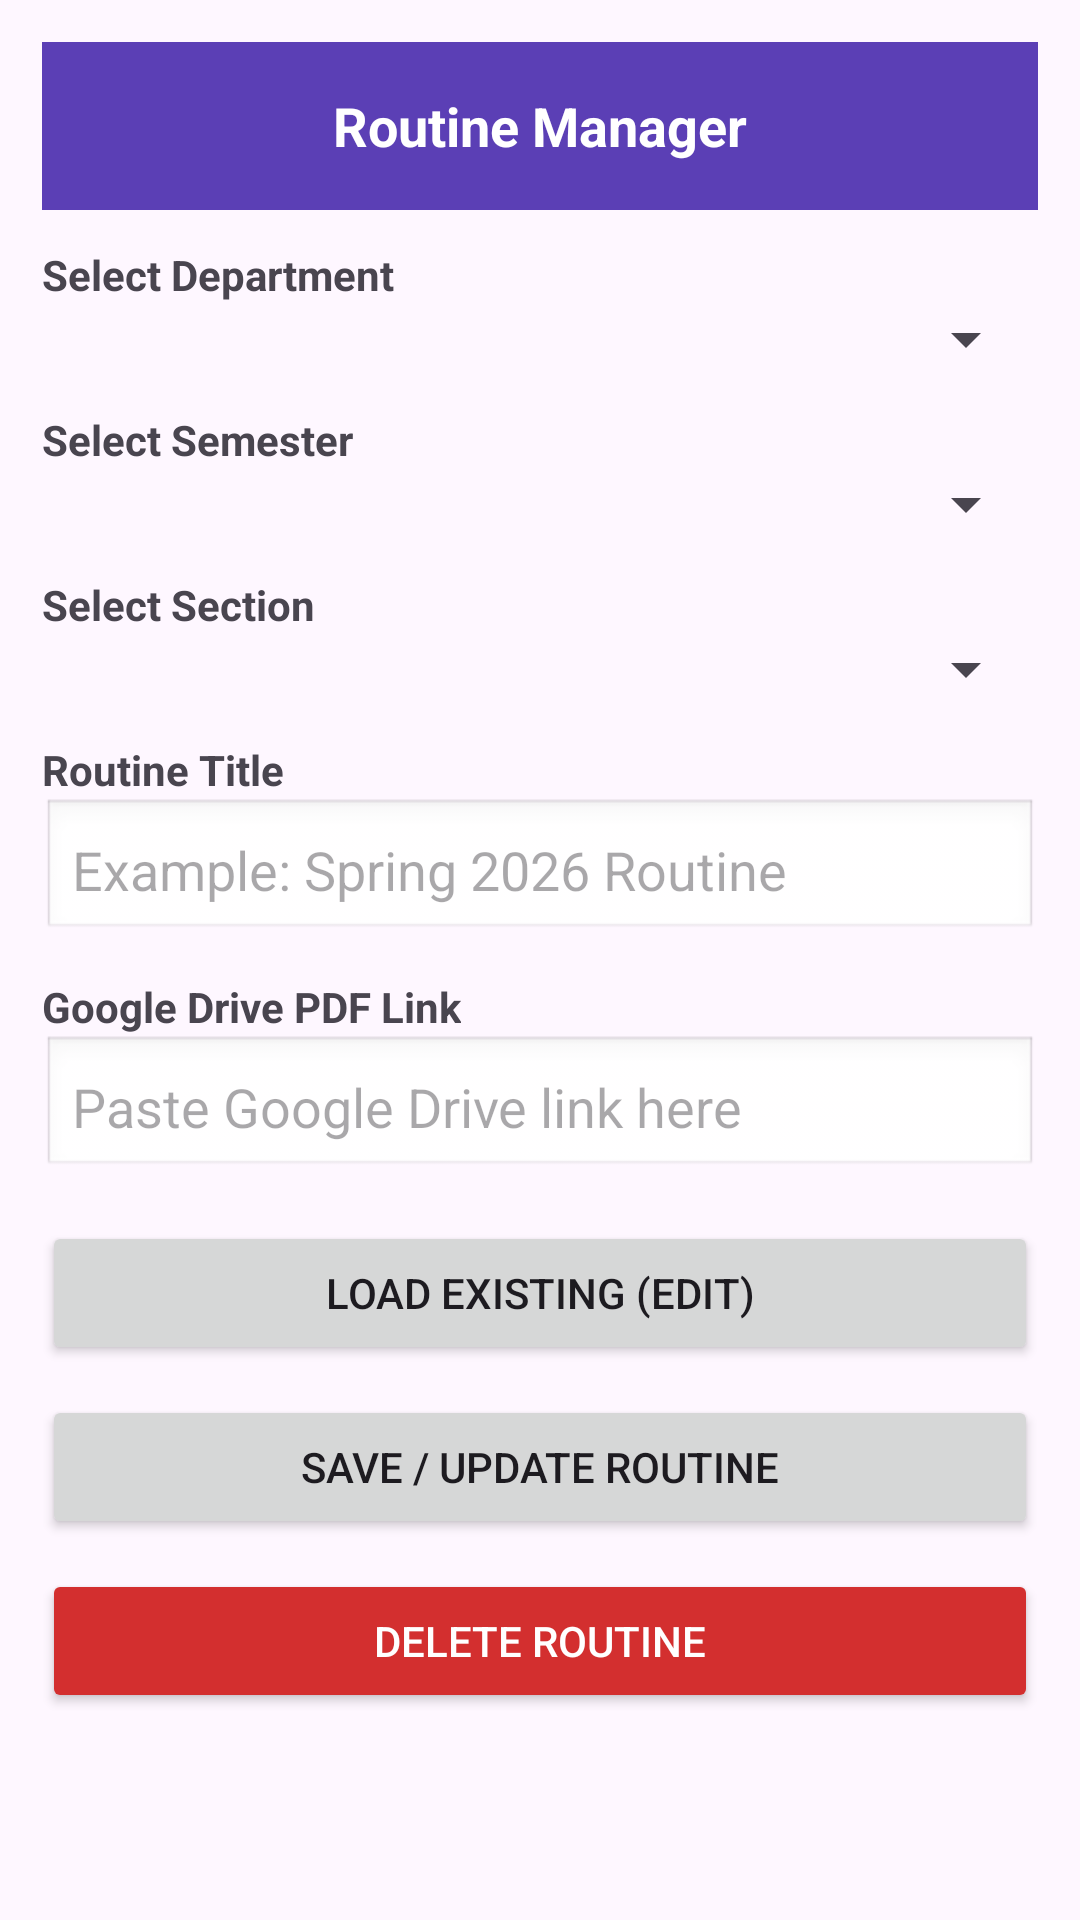

Layout XML and referenced resources for this Android screen:
<!-- AndroidManifest.xml: application theme Theme.UGVHelperAdmin -->
<!-- res/layout/activity_admin_routine.xml -->
<?xml version="1.0" encoding="utf-8"?>
<ScrollView xmlns:android="http://schemas.android.com/apk/res/android"
    android:layout_width="match_parent"
    android:layout_height="match_parent"
    android:padding="14dp">

    <LinearLayout
        android:layout_width="match_parent"
        android:layout_height="wrap_content"
        android:orientation="vertical">

        <TextView
            android:layout_width="match_parent"
            android:layout_height="56dp"
            android:background="#5B3FB5"
            android:gravity="center"
            android:text="Routine Manager"
            android:textColor="@android:color/white"
            android:textSize="18sp"
            android:textStyle="bold" />

        
        <TextView
            android:layout_width="wrap_content"
            android:layout_height="wrap_content"
            android:layout_marginTop="12dp"
            android:text="Select Department"
            android:textStyle="bold"/>

        <Spinner
            android:id="@+id/spDept"
            android:layout_width="match_parent"
            android:layout_height="wrap_content" />

        
        <TextView
            android:layout_width="wrap_content"
            android:layout_height="wrap_content"
            android:layout_marginTop="12dp"
            android:text="Select Semester"
            android:textStyle="bold"/>

        <Spinner
            android:id="@+id/spSemester"
            android:layout_width="match_parent"
            android:layout_height="wrap_content" />

        
        <TextView
            android:layout_width="wrap_content"
            android:layout_height="wrap_content"
            android:layout_marginTop="12dp"
            android:text="Select Section"
            android:textStyle="bold"/>

        <Spinner
            android:id="@+id/spSection"
            android:layout_width="match_parent"
            android:layout_height="wrap_content" />

        
        <TextView
            android:layout_width="wrap_content"
            android:layout_height="wrap_content"
            android:layout_marginTop="12dp"
            android:text="Routine Title"
            android:textStyle="bold"/>

        <EditText
            android:id="@+id/edtTitle"
            android:layout_width="match_parent"
            android:layout_height="wrap_content"
            android:background="@android:drawable/edit_text"
            android:hint="Example: Spring 2026 Routine"
            android:padding="10dp" />

        
        <TextView
            android:layout_width="wrap_content"
            android:layout_height="wrap_content"
            android:layout_marginTop="12dp"
            android:text="Google Drive PDF Link"
            android:textStyle="bold"/>

        <EditText
            android:id="@+id/edtPdf"
            android:layout_width="match_parent"
            android:layout_height="wrap_content"
            android:background="@android:drawable/edit_text"
            android:hint="Paste Google Drive link here"
            android:inputType="textUri"
            android:padding="10dp" />

        
        <Button
            android:id="@+id/btn_Load"
            android:layout_width="match_parent"
            android:layout_height="wrap_content"
            android:layout_marginTop="14dp"
            android:text="Load Existing (Edit)" />

        <Button
            android:id="@+id/btnSave"
            android:layout_width="match_parent"
            android:layout_height="wrap_content"
            android:layout_marginTop="10dp"
            android:text="Save / Update Routine" />

        <Button
            android:id="@+id/btnDelete"
            android:layout_width="match_parent"
            android:layout_height="wrap_content"
            android:layout_marginTop="10dp"
            android:backgroundTint="#D32F2F"
            android:text="Delete Routine"
            android:textColor="@android:color/white" />

    </LinearLayout>
</ScrollView>
<!-- resources referenced by this layout -->
<resources>
  <style name="Theme.UGVHelperAdmin" parent="Base.Theme.UGVHelperAdmin" />
  <style name="Base.Theme.UGVHelperAdmin" parent="Theme.Material3.DayNight.NoActionBar">
          
          
      </style>
</resources>
